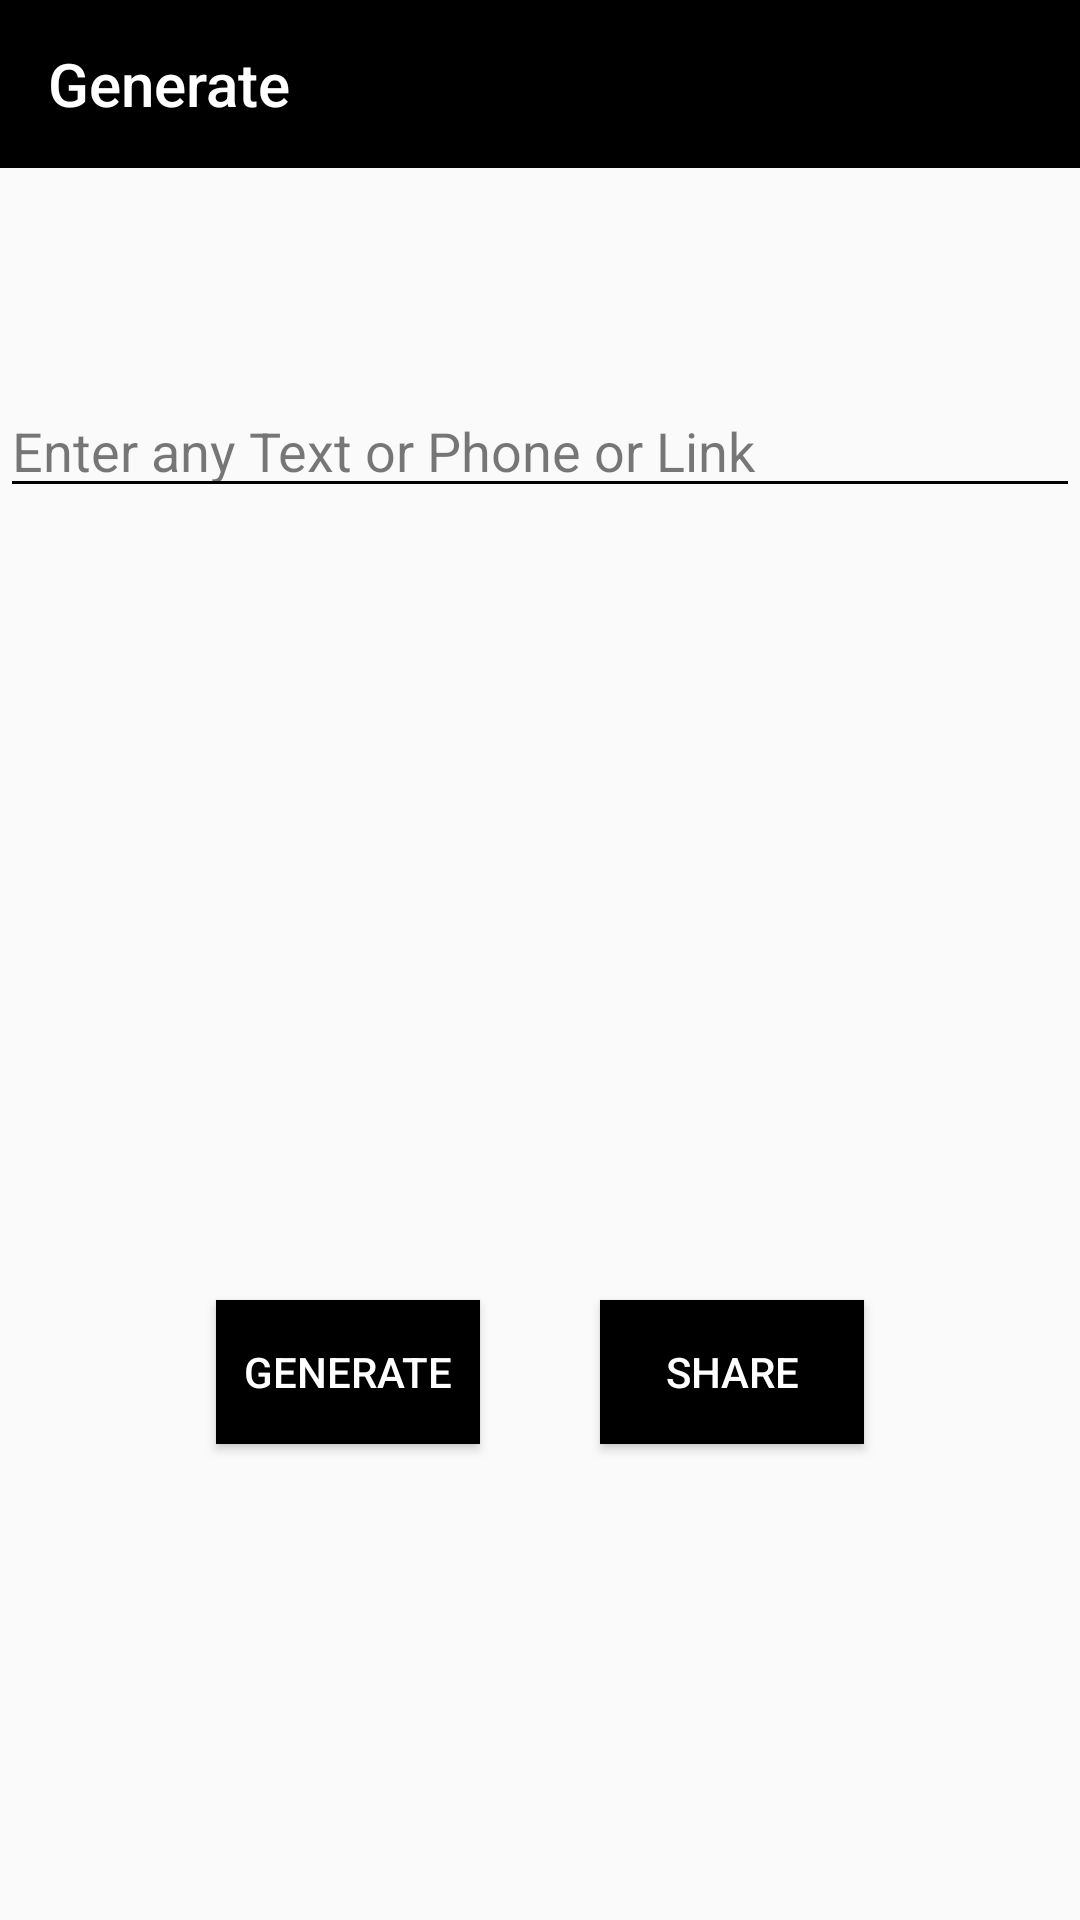

Write the Android layout XML for this screen, with the resource values it uses.
<!-- AndroidManifest.xml: application theme AppTheme -->
<!-- res/layout/generate.xml -->
<?xml version="1.0" encoding="utf-8"?>
<android.support.constraint.ConstraintLayout xmlns:android="http://schemas.android.com/apk/res/android"
    xmlns:app="http://schemas.android.com/apk/res-auto"
    xmlns:tools="http://schemas.android.com/tools"
    android:layout_width="match_parent"
    android:layout_height="match_parent"
    android:focusedByDefault="false"
    android:visibility="visible"
    tools:context="com.jaykapadia.qrscanner.generate">

    <android.support.v7.widget.Toolbar
        android:id="@+id/toolbar3"
        android:layout_width="0dp"
        android:layout_height="wrap_content"
        android:background="?attr/colorPrimary"
        android:minHeight="?attr/actionBarSize"
        android:theme="?attr/actionBarTheme"
        app:layout_constraintEnd_toEndOf="parent"
        app:layout_constraintStart_toStartOf="parent"
        app:layout_constraintTop_toTopOf="parent"
        app:subtitleTextColor="@color/colorAccent"
        app:title="Generate"
        app:titleTextColor="@color/colorAccent" />

    <Button
        android:id="@+id/generateButton"
        android:layout_width="wrap_content"
        android:layout_height="wrap_content"
        android:layout_marginStart="32dp"
        android:layout_marginTop="32dp"
        android:background="@color/colorPrimary"
        android:onClick="generateButton"
        android:text="Generate"
        android:textColor="@color/colorAccent"
        app:layout_constraintEnd_toStartOf="@+id/share"
        app:layout_constraintStart_toStartOf="parent"
        app:layout_constraintTop_toBottomOf="@+id/QRCodeImageView"
        tools:ignore="OnClick" />

    <EditText
        android:id="@+id/inputEditText"
        style="@style/Widget.AppCompat.EditText"
        android:layout_width="0dp"
        android:layout_height="wrap_content"
        android:layout_marginTop="72dp"
        android:backgroundTint="@color/colorPrimary"
        android:ems="10"
        android:focusedByDefault="true"
        android:hint="Enter any Text or Phone or Link"
        android:inputType="textPersonName"
        android:textColorHint="#87000000"
        android:textColorLink="@color/colorPrimary"
        app:layout_constraintEnd_toEndOf="parent"
        app:layout_constraintHorizontal_bias="0.0"
        app:layout_constraintStart_toStartOf="parent"
        app:layout_constraintTop_toBottomOf="@+id/toolbar3" />

    <ImageView
        android:id="@+id/QRCodeImageView"
        android:layout_width="200dp"
        android:layout_height="200dp"
        android:layout_marginTop="32dp"
        app:layout_constraintEnd_toEndOf="parent"
        app:layout_constraintHorizontal_bias="0.497"
        app:layout_constraintStart_toStartOf="parent"
        app:layout_constraintTop_toBottomOf="@+id/inputEditText"
        app:srcCompat="@drawable/ic_launcher_background" />

    <Button
        android:id="@+id/share"
        android:layout_width="wrap_content"
        android:layout_height="wrap_content"
        android:layout_marginEnd="32dp"
        android:layout_marginTop="32dp"
        android:background="@color/colorPrimary"
        android:text="Share"
        android:textColor="@color/colorAccent"
        app:layout_constraintEnd_toEndOf="parent"
        app:layout_constraintStart_toEndOf="@+id/generateButton"
        app:layout_constraintTop_toBottomOf="@+id/QRCodeImageView" />

</android.support.constraint.ConstraintLayout>
<!-- resources referenced by this layout -->
<resources>
  <color name="colorAccent">#ffffff</color>
  <color name="colorPrimary">#000000</color>
  <style name="AppTheme" parent="Theme.AppCompat.Light.NoActionBar">
          
          <item name="colorPrimary">@color/colorPrimary</item>
          <item name="colorPrimaryDark">@color/colorPrimary</item>
          <item name="colorAccent">@color/colorAccent</item>
          <item name="android:homeAsUpIndicator">@drawable/ic_arrow_back_white_24px</item>
      </style>
</resources>
